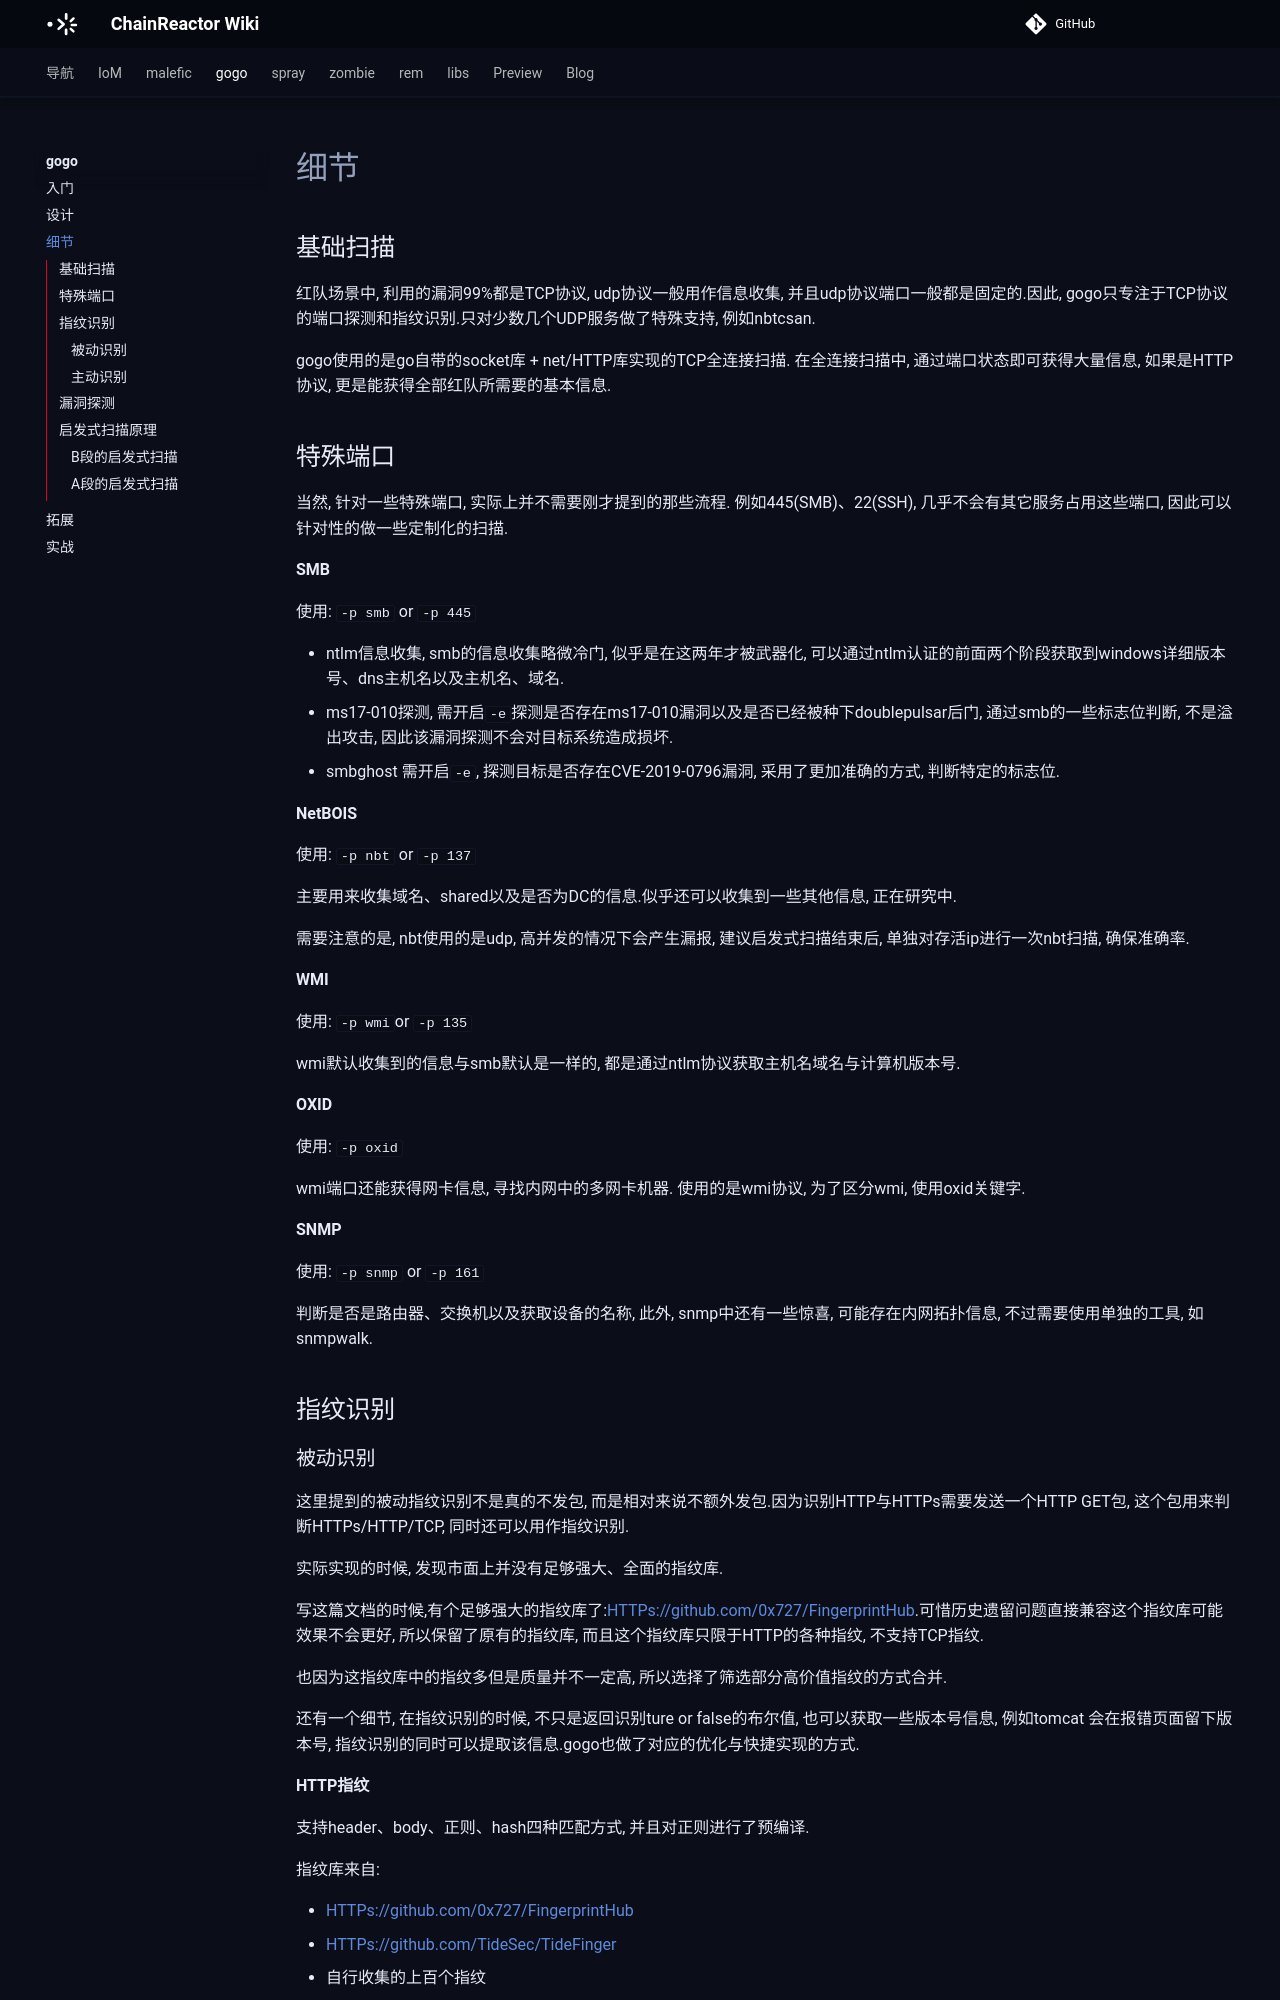

repository: chainreactors/wiki · page: gogo/concept/index.html · generator: mkdocs

---
title: gogo · 细节
---

## 基础扫描
  红队场景中, 利用的漏洞99%都是TCP协议, udp协议一般用作信息收集, 并且udp协议端口一般都是固定的.因此, gogo只专注于TCP协议的端口探测和指纹识别.只对少数几个UDP服务做了特殊支持, 例如nbtcsan.

gogo使用的是go自带的socket库 + net/HTTP库实现的TCP全连接扫描. 在全连接扫描中, 通过端口状态即可获得大量信息, 如果是HTTP协议, 更是能获得全部红队所需要的基本信息.

## 特殊端口
当然, 针对一些特殊端口, 实际上并不需要刚才提到的那些流程. 例如445(SMB)、22(SSH),  几乎不会有其它服务占用这些端口, 因此可以针对性的做一些定制化的扫描.

**SMB**

使用: `-p smb` or `-p 445`

* ntlm信息收集, smb的信息收集略微冷门, 似乎是在这两年才被武器化, 可以通过ntlm认证的前面两个阶段获取到windows详细版本号、dns主机名以及主机名、域名.
* ms17-010探测, 需开启`-e`探测是否存在ms17-010漏洞以及是否已经被种下doublepulsar后门, 通过smb的一些标志位判断, 不是溢出攻击, 因此该漏洞探测不会对目标系统造成损坏.
* smbghost 需开启`-e`, 探测目标是否存在CVE-2019-0796漏洞, 采用了更加准确的方式, 判断特定的标志位.

**NetBOIS**

使用: `-p nbt` or `-p 137`

主要用来收集域名、shared以及是否为DC的信息.似乎还可以收集到一些其他信息, 正在研究中.

需要注意的是, nbt使用的是udp, 高并发的情况下会产生漏报, 建议启发式扫描结束后, 单独对存活ip进行一次nbt扫描, 确保准确率.

**WMI**

使用: `-p wmi`or `-p 135`

wmi默认收集到的信息与smb默认是一样的, 都是通过ntlm协议获取主机名域名与计算机版本号.

**OXID**

使用: `-p oxid`

wmi端口还能获得网卡信息, 寻找内网中的多网卡机器. 使用的是wmi协议, 为了区分wmi, 使用oxid关键字.

**SNMP**

使用: `-p snmp` or `-p 161`

判断是否是路由器、交换机以及获取设备的名称, 此外, snmp中还有一些惊喜, 可能存在内网拓扑信息, 不过需要使用单独的工具, 如snmpwalk.


## 指纹识别

### 被动识别

这里提到的被动指纹识别不是真的不发包, 而是相对来说不额外发包.因为识别HTTP与HTTPs需要发送一个HTTP GET包, 这个包用来判断HTTPs/HTTP/TCP, 同时还可以用作指纹识别.


实际实现的时候, 发现市面上并没有足够强大、全面的指纹库.

写这篇文档的时候,有个足够强大的指纹库了:[HTTPs://github.com/0x727/FingerprintHub](HTTPs://github.com/0x727/FingerprintHub).可惜历史遗留问题直接兼容这个指纹库可能效果不会更好, 所以保留了原有的指纹库, 而且这个指纹库只限于HTTP的各种指纹, 不支持TCP指纹.

也因为这指纹库中的指纹多但是质量并不一定高, 所以选择了筛选部分高价值指纹的方式合并.

还有一个细节, 在指纹识别的时候, 不只是返回识别ture or false的布尔值, 也可以获取一些版本号信息, 例如tomcat 会在报错页面留下版本号, 指纹识别的同时可以提取该信息.gogo也做了对应的优化与快捷实现的方式.

**HTTP指纹**

支持header、body、正则、hash四种匹配方式, 并且对正则进行了预编译.

指纹库来自:

- [HTTPs://github.com/0x727/FingerprintHub](HTTPs://github.com/0x727/FingerprintHub)
- [HTTPs://github.com/TideSec/TideFinger](HTTPs://github.com/TideSec/TideFinger)
- 自行收集的上百个指纹
- fofa/goby指纹
- ...


**TCP指纹**

TCP也有一个经验公式, 大多数TCP端口会开放在默认端口且一个TCP端口通常只有一个服务.因此HTTP协议扫描到一个指纹后不会停止, 而TCP协议会停止指纹识别.

之前也提到了, 我使用的是TCP的socket发送HTTP GET包, 某些情况下一些TCP端口也会返回一些二进制数据, 甚至某些端口建立连接后会主动返回一些信息. 前者例如mysql, 后者例如redis.

如果TCP的精准指纹识别失效, 根据另外一个经验公式, 大多数TCP不会修改默认端口来根据port.yaml中配置的端口号反向猜测服务, 通过这种方式猜测出来的指纹将会带上一个星号.

TCP指纹有一个非常强大的指纹库来自nmap: [HTTPs://raw.githubusercontent.com/nmap/nmap/master/nmap-service-probes](HTTPs://raw.githubusercontent.com/nmap/nmap/master/nmap-service-probes)

因此大部分TCP指纹从nmap中迁移.

由于人力有限只实现了少部分指纹, 有重点指纹需求的可以联系我.
